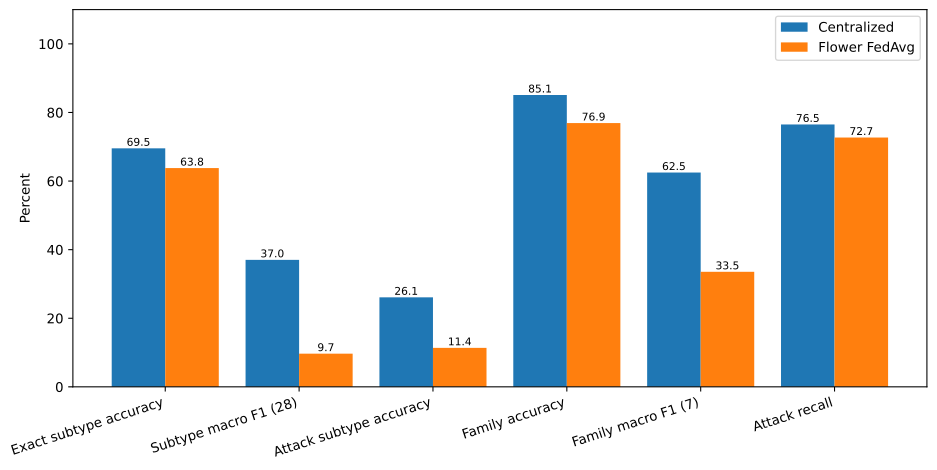

Values plotted in this chart, from the file beside it:
metric, centralized, flower_fedavg, fedavg_minus_centralized_percentage_poin…
exact_subtype_accuracy, 0.6955, 0.6378, -5.766
subtype_macro_f1_observed, 0.3703, 0.09672, -27.36
attack_only_subtype_accuracy, 0.261, 0.1137, -14.73
attack_only_subtype_macro_f1, 0.3501, 0.06648, -28.37
family_accuracy, 0.8509, 0.7692, -8.171
family_macro_f1_observed, 0.6248, 0.3354, -28.94
attack_detection_recall, 0.7651, 0.727, -3.814
benign_false_positive_rate, 0.00469, 0.0005211, -0.4169
